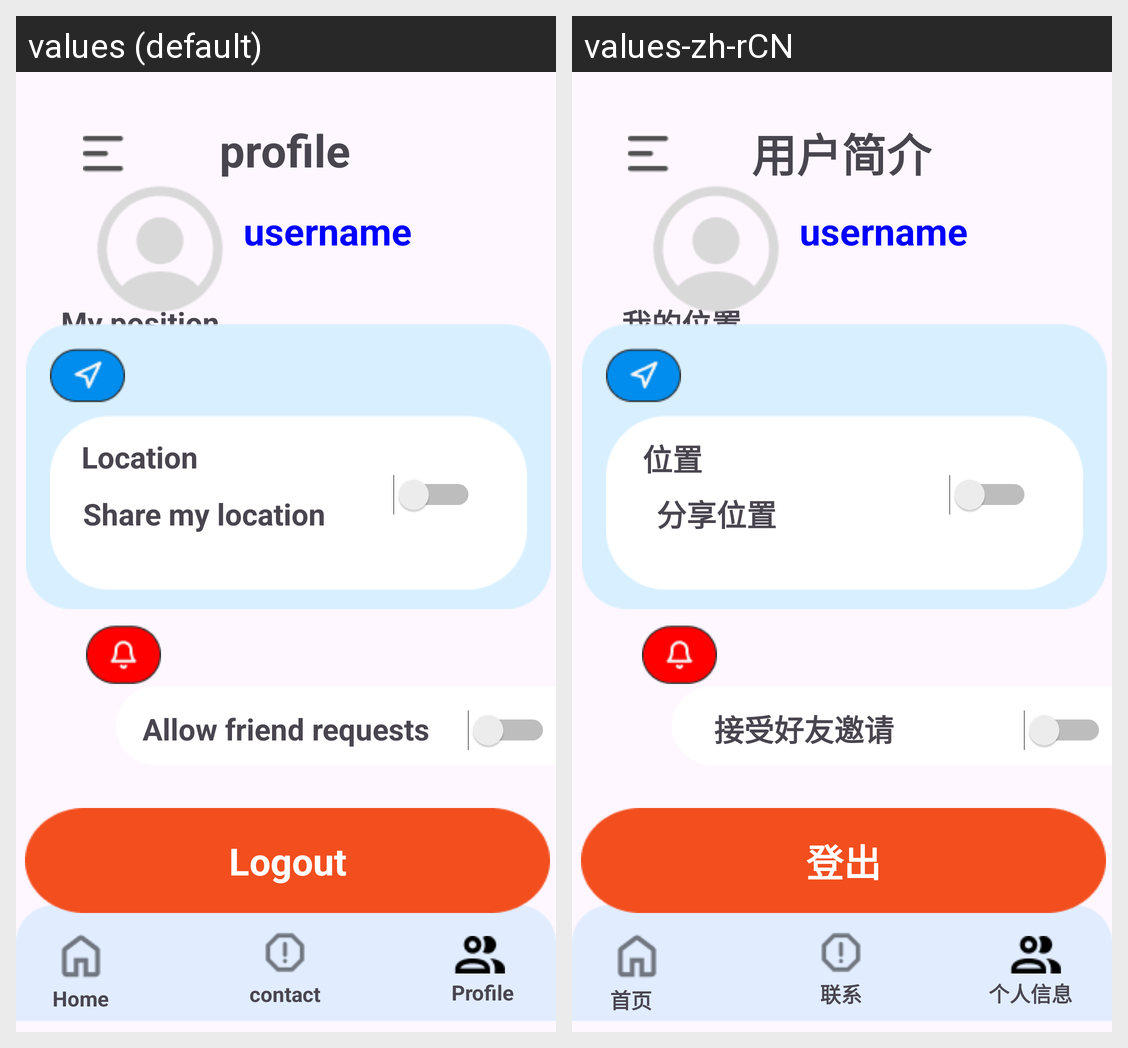

For this localized Android screen grid, give each drawn string resource with its value in every locale shown.
Android screen res/layout/activity_profile_login.xml rendered under 2 locales, left to right: values (default), values-zh-rCN. Device: Nexus 5 (rendered at 1080×1920; each locale shown at half size, 540×960, under a caption strip naming it); theme Theme.MyApplication6.
Strings drawn on this screen, with the default value and each locale's value (text and hints the layout hard-codes, and strings that could not be matched under every locale, appear in the picture but are not listed):

Notification
  values: Notification
  values-zh-rCN: 通知

page4_title
  values: My position
  values-zh-rCN: 我的位置

location
  values: Location
  values-zh-rCN: 位置

sharemylocation
  values: Share my location
  values-zh-rCN: 分享位置

profile
  values: profile
  values-zh-rCN: 用户简介

page1_home
  values: Home
  values-zh-rCN: 首页

contact
  values: contact
  values-zh-rCN: 联系

page1_profile
  values: Profile
  values-zh-rCN: 个人信息

logout
  values: Logout
  values-zh-rCN: 登出

allow_friend_requests
  values: Allow friend requests
  values-zh-rCN: 接受好友邀请
